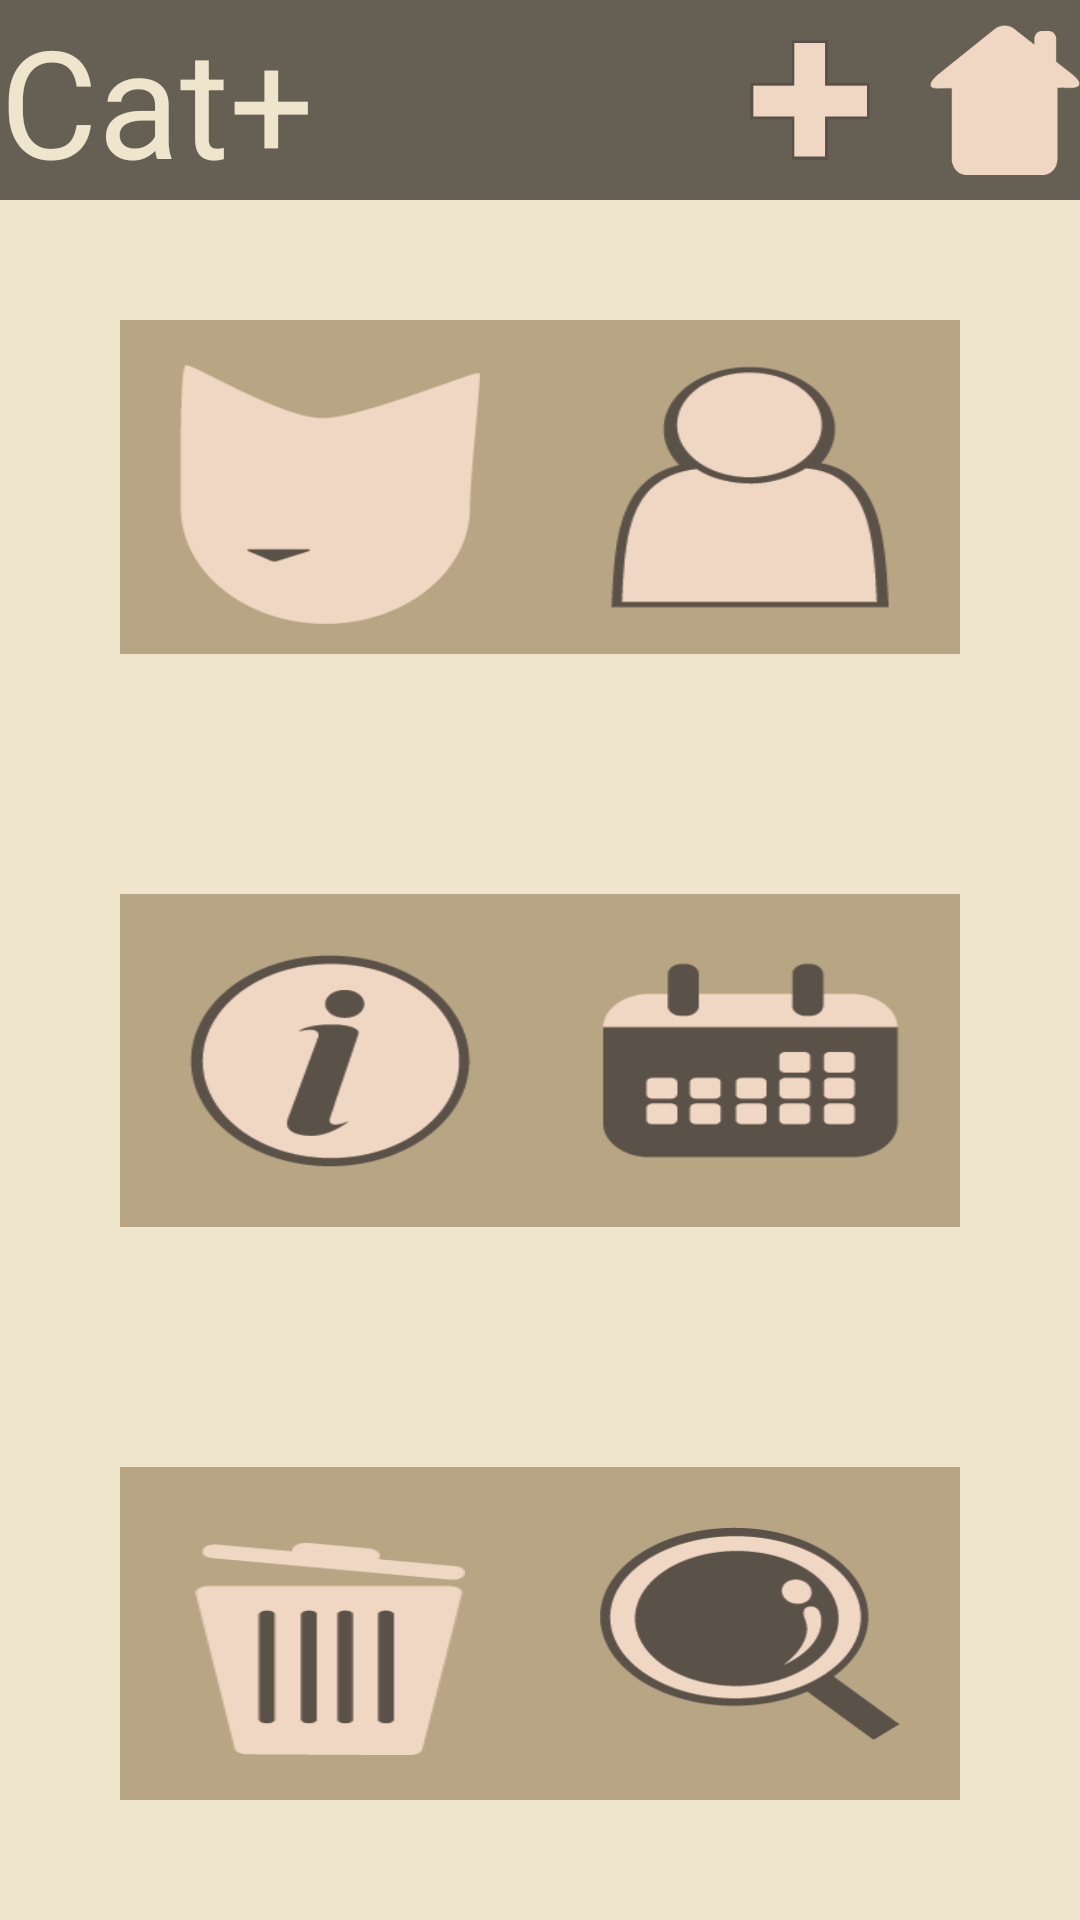

Produce the Android XML layout that renders to this screen, including the resource entries it uses.
<!-- AndroidManifest.xml: application theme Theme.NewCat -->
<!-- res/layout/activity_main.xml -->
<?xml version="1.0" encoding="utf-8"?>
<LinearLayout xmlns:android="http://schemas.android.com/apk/res/android"
    android:id="@+id/main_activity"
    android:layout_width="match_parent"
    android:layout_height="match_parent"
    android:orientation="vertical"
    android:background="@color/morandi_Parchment">
    <RelativeLayout
        android:id="@+id/title_area"
        android:layout_width="match_parent"
        android:layout_height="wrap_content"
        android:background="@color/morandi_Soya_Bean">
        <TextView
            android:layout_width="wrap_content"
            android:layout_height="wrap_content"
            android:text="@string/app_name"
            android:textSize="50dp"
            android:layout_alignParentLeft="true"
            android:textColor="@color/morandi_Parchment"
            android:layout_gravity="center_vertical" />
        <ImageButton
            android:id="@+id/init_button"
            android:layout_width="40dp"
            android:layout_height="40dp"
            android:layout_alignParentRight="true"
            android:layout_marginRight="70dp"
            android:layout_centerVertical="true"
            android:background="@drawable/a_add_page_button"/>
        <ImageButton
            android:id="@+id/home_button"
            android:layout_width="50dp"
            android:layout_height="50dp"
            android:layout_alignParentRight="true"
            android:layout_centerVertical="true"
            android:background="@drawable/a_home_button"/>
    </RelativeLayout>
    <LinearLayout
        android:layout_width="match_parent"
        android:layout_height="match_parent"
        android:orientation="horizontal"
        android:paddingRight="40dp"
        android:paddingLeft="40dp"
        android:paddingTop="40dp"
        android:layout_weight="1"
        android:paddingBottom="40dp">
        <LinearLayout
            android:layout_width="match_parent"
            android:layout_height="match_parent"
            android:paddingBottom="10dp"
            android:paddingTop="15dp"
            android:paddingLeft="20dp"
            android:paddingRight="20dp"
            android:background="@color/morandi_Monogoose"
            android:orientation="vertical"
            android:layout_weight="1">
            <ImageButton
                android:id="@+id/cat_button"
                android:layout_width="match_parent"
                android:layout_height="wrap_content"
                android:background="@drawable/b_cat_white"/>
            <TextView
                android:layout_width="match_parent"
                android:layout_height="wrap_content"
                android:text="@string/cat"
                android:textColor="@color/light"
                android:textSize="20sp"
                android:gravity="center_horizontal"/>
        </LinearLayout>
        <LinearLayout
            android:layout_width="match_parent"
            android:layout_height="match_parent"
            android:orientation="vertical"
            android:layout_weight="1"
            android:background="@color/morandi_Monogoose"
            android:paddingBottom="15dp"
            android:paddingTop="15dp"
            android:paddingLeft="15dp"
            android:paddingRight="15dp">
            <ImageButton
                android:id="@+id/adopter_button"
                android:layout_width="match_parent"
                android:layout_height="wrap_content"
                android:background="@drawable/a_adopter_button"/>
            <TextView
                android:layout_width="match_parent"
                android:layout_height="wrap_content"
                android:text="@string/adop"
                android:textColor="@color/light"
                android:textSize="20sp"
                android:gravity="center_horizontal"/>
        </LinearLayout>

    </LinearLayout>
    <LinearLayout
        android:layout_width="match_parent"
        android:layout_height="match_parent"
        android:orientation="horizontal"
        android:paddingRight="40dp"
        android:paddingLeft="40dp"
        android:paddingTop="40dp"
        android:layout_weight="1"
        android:paddingBottom="40dp">
        <LinearLayout
            android:layout_width="match_parent"
            android:layout_height="match_parent"
            android:paddingBottom="15dp"
            android:paddingTop="15dp"
            android:paddingLeft="15dp"
            android:paddingRight="15dp"
            android:background="@color/morandi_Monogoose"
            android:orientation="vertical"
            android:layout_weight="1">
            <ImageButton
                android:id="@+id/info_button"
                android:layout_width="match_parent"
                android:layout_height="wrap_content"
                android:background="@drawable/a_info_button"/>
            <TextView
                android:layout_width="match_parent"
                android:layout_height="wrap_content"
                android:text="@string/hospitals"
                android:textColor="@color/light"
                android:textSize="20sp"
                android:gravity="center_horizontal"/>
        </LinearLayout>
        <LinearLayout
            android:layout_width="match_parent"
            android:layout_height="match_parent"
            android:paddingBottom="15dp"
            android:paddingTop="15dp"
            android:paddingLeft="15dp"
            android:paddingRight="15dp"
            android:background="@color/morandi_Monogoose"
            android:orientation="vertical"
            android:layout_weight="1">
            <ImageButton
                android:id="@+id/calendar_button"
                android:layout_width="match_parent"
                android:layout_height="wrap_content"
                android:background="@drawable/a_calendar_button"/>
            <TextView
                android:layout_width="match_parent"
                android:layout_height="wrap_content"
                android:text="@string/calendar"
                android:textColor="@color/light"
                android:gravity="center_horizontal"/>
        </LinearLayout>
    </LinearLayout>
    <LinearLayout
        android:layout_width="match_parent"
        android:layout_height="match_parent"
        android:orientation="horizontal"
        android:paddingRight="40dp"
        android:paddingLeft="40dp"
        android:paddingTop="40dp"
        android:layout_weight="1"
        android:paddingBottom="40dp">
        <LinearLayout
            android:layout_width="match_parent"
            android:layout_height="match_parent"
            android:paddingBottom="15dp"
            android:paddingTop="25dp"
            android:paddingLeft="25dp"
            android:paddingRight="25dp"
            android:background="@color/morandi_Monogoose"
            android:orientation="vertical"
            android:layout_weight="1">
            <ImageButton
                android:id="@+id/delete_button"
                android:layout_width="wrap_content"
                android:layout_height="wrap_content"
                android:background="@drawable/a_delete_button"/>
            <TextView
                android:layout_width="match_parent"
                android:layout_height="wrap_content"
                android:text="@string/delete"
                android:textColor="@color/light"
                android:textSize="20sp"
                android:gravity="center_horizontal"/>
        </LinearLayout>
        <LinearLayout
            android:layout_width="match_parent"
            android:layout_height="match_parent"
            android:orientation="vertical"
            android:layout_weight="1"
            android:background="@color/morandi_Monogoose"
            android:paddingBottom="20dp"
            android:paddingTop="20dp"
            android:paddingLeft="20dp"
            android:paddingRight="20dp">
            <ImageButton
                android:id="@+id/search_button"
                android:layout_width="wrap_content"
                android:layout_height="wrap_content"
                android:background="@drawable/a_search_button"/>
            <TextView
                android:layout_width="match_parent"
                android:layout_height="wrap_content"
                android:text="@string/search"
                android:textColor="@color/light"
                android:textSize="20sp"
                android:gravity="center_horizontal"/>
        </LinearLayout>
    </LinearLayout>

</LinearLayout>
<!-- resources referenced by this layout -->
<resources>
  <color name="light">#eeeeee</color>
  <color name="morandi_Monogoose">#b8a584</color>
  <color name="morandi_Parchment">#EFE5CD</color>
  <color name="morandi_Soya_Bean">#665f54</color>
  <!-- drawable a_add_page_button (drawable) -->
  <?xml version="1.0" encoding="utf-8"?>
  <selector xmlns:android="http://schemas.android.com/apk/res/android">
      <item android:drawable="@drawable/b_paw"
          android:state_pressed="true"/>
      <item android:drawable="@drawable/b_add_page" />
  </selector>
  <!-- drawable a_adopter_button (drawable) -->
  <?xml version="1.0" encoding="utf-8"?>
  <selector xmlns:android="http://schemas.android.com/apk/res/android">
      <item android:drawable="@drawable/b_paw"
          android:state_pressed="true"/>
      <item android:drawable="@drawable/b_adopter" />
  </selector>
  <!-- drawable a_calendar_button (drawable) -->
  <?xml version="1.0" encoding="utf-8"?>
  <selector xmlns:android="http://schemas.android.com/apk/res/android">
      <item android:drawable="@drawable/b_paw"
          android:state_pressed="true"/>
      <item android:drawable="@drawable/b_calendar" />
  </selector>
  <!-- drawable a_delete_button (drawable) -->
  <?xml version="1.0" encoding="utf-8"?>
  <selector xmlns:android="http://schemas.android.com/apk/res/android">
      <item android:drawable="@drawable/b_paw"
          android:state_pressed="true"/>
      <item android:drawable="@drawable/b_delete" />
  </selector>
  <!-- drawable a_home_button (drawable) -->
  <?xml version="1.0" encoding="utf-8"?>
  <selector xmlns:android="http://schemas.android.com/apk/res/android">
      <item android:drawable="@drawable/b_paw"
          android:state_pressed="true"/>
      <item android:drawable="@drawable/b_home" />
  </selector>
  <!-- drawable a_info_button (drawable) -->
  <?xml version="1.0" encoding="utf-8"?>
  <selector xmlns:android="http://schemas.android.com/apk/res/android">
      <item android:drawable="@drawable/b_paw"
          android:state_pressed="true"/>
      <item android:drawable="@drawable/b_info" />
  </selector>
  <!-- drawable a_search_button (drawable) -->
  <?xml version="1.0" encoding="utf-8"?>
  <selector xmlns:android="http://schemas.android.com/apk/res/android">
      <item android:drawable="@drawable/b_paw"
          android:state_pressed="true"/>
      <item android:drawable="@drawable/b_search" />
  </selector>
  <string name="adop">Adopter</string>
  <string name="app_name">Cat+</string>
  <string name="calendar">Calendar</string>
  <string name="cat">Cat</string>
  <string name="delete">Delete</string>
  <string name="hospitals">Hospitals</string>
  <string name="search">Search</string>
  <style name="Theme.NewCat" parent="Theme.MaterialComponents.DayNight.DarkActionBar">
          
          <item name="colorPrimary">@color/morandi_Parchment</item>
          <item name="colorPrimaryVariant">@color/morandi_Soft_Amber</item>
          <item name="colorOnPrimary">@color/white</item>
          
          <item name="colorSecondary">@color/morandi_Coffee</item>
          <item name="colorSecondaryVariant">@color/morandi_Armadillo</item>
          <item name="colorOnSecondary">@color/black</item>
          
          <item name="android:statusBarColor" tools:targetApi="l">?attr/colorPrimaryVariant</item>
          
      </style>
  <!-- drawable b_paw: png bitmap (drawable-v24, 6120 bytes) -->
  <!-- drawable b_add_page: png bitmap (drawable-v24, 734 bytes) -->
  <!-- drawable b_adopter: png bitmap (drawable-v24, 4227 bytes) -->
  <!-- drawable b_calendar: png bitmap (drawable-v24, 3212 bytes) -->
  <!-- drawable b_delete: png bitmap (drawable-v24, 2421 bytes) -->
  <!-- drawable b_home: png bitmap (drawable-v24, 1959 bytes) -->
  <!-- drawable b_info: png bitmap (drawable-v24, 5767 bytes) -->
  <!-- drawable b_search: png bitmap (drawable-v24, 7640 bytes) -->
  <color name="morandi_Soft_Amber">#CCC2B2</color>
  <color name="white">#FFFFFFFF</color>
  <color name="morandi_Coffee">#786653</color>
  <color name="morandi_Armadillo">#4f463c</color>
  <color name="black">#FF000000</color>
</resources>
